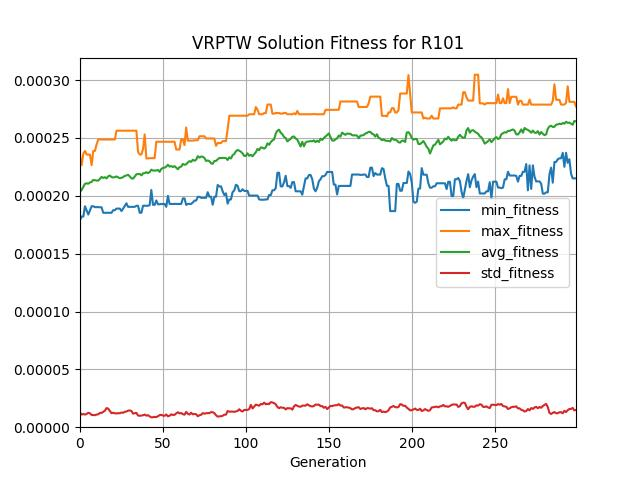

Source data for this figure (header and first rows):
generation, evaluated_individuals, min_fitness, max_fitness, avg_fitness, std_fitness
0, 11, 0.0001792, 0.0002347, 0.0002035, 1.2512132857607238e-05
1, 27, 0.000182, 0.0002265, 0.0002051, 1.0894569653266972e-05
2, 13, 0.000182, 0.0002366, 0.0002077, 1.1454199388967521e-05
3, 21, 0.000191, 0.0002388, 0.0002104, 1.087935620536881e-05
4, 14, 0.0001875, 0.0002356, 0.0002108, 1.1499861651032545e-05
5, 14, 0.0001838, 0.0002356, 0.0002105, 1.2463013395730327e-05
6, 18, 0.0001875, 0.0002356, 0.0002115, 1.1985750672028832e-05
7, 18, 0.000191, 0.0002265, 0.0002121, 1.059599545297371e-05
8, 15, 0.000191, 0.0002388, 0.0002137, 1.0467587352534205e-05
9, 18, 0.0001902, 0.0002388, 0.0002134, 1.0396605646236547e-05
10, 12, 0.0001902, 0.0002444, 0.0002132, 1.0888267900228258e-05
11, 18, 0.0001902, 0.0002487, 0.0002131, 1.1164201560526211e-05
12, 14, 0.0001901, 0.0002487, 0.0002148, 1.2312995551386743e-05
13, 8, 0.0001901, 0.0002487, 0.0002163, 1.2410667973325344e-05
14, 18, 0.0001853, 0.0002487, 0.0002154, 1.3240149492524381e-05
15, 11, 0.0001853, 0.0002487, 0.0002161, 1.4258459864003488e-05
16, 13, 0.0001853, 0.0002487, 0.000215, 1.652951731309488e-05
17, 7, 0.0001853, 0.0002487, 0.0002169, 1.6028131638779463e-05
18, 10, 0.0001853, 0.0002487, 0.0002175, 1.409431878949121e-05
19, 18, 0.0001853, 0.0002487, 0.0002162, 1.2127705049451526e-05
20, 7, 0.0001876, 0.0002487, 0.0002159, 1.2473913769781338e-05
21, 19, 0.0001876, 0.0002487, 0.0002161, 1.2029982630369743e-05
22, 20, 0.000189, 0.0002563, 0.0002168, 1.1890691226756825e-05
23, 11, 0.000189, 0.0002563, 0.0002159, 1.2099128527110835e-05
24, 16, 0.000189, 0.0002563, 0.0002152, 1.2070257679854845e-05
25, 13, 0.0001868, 0.0002563, 0.0002155, 1.2669134852900705e-05
26, 7, 0.000189, 0.0002563, 0.0002162, 1.2529669074133665e-05
27, 17, 0.0001913, 0.0002563, 0.0002172, 1.3239641471752528e-05
28, 12, 0.0001935, 0.0002563, 0.0002176, 1.3621891671662629e-05
29, 15, 0.0001905, 0.0002563, 0.0002182, 1.4288727891577758e-05
30, 17, 0.0001905, 0.0002563, 0.0002168, 1.4505050168073366e-05
31, 14, 0.0001905, 0.0002563, 0.0002151, 1.4053002309310238e-05
32, 17, 0.0001905, 0.0002563, 0.0002149, 1.1689276480881222e-05
33, 16, 0.0001905, 0.0002563, 0.0002166, 1.21196561907437e-05
34, 26, 0.0001914, 0.0002563, 0.0002186, 1.235475874929055e-05
35, 9, 0.0001914, 0.0002378, 0.0002188, 1.0058117188401342e-05
36, 17, 0.0001854, 0.0002357, 0.0002189, 9.866145265760102e-06
37, 11, 0.0001854, 0.0002357, 0.0002177, 1.0113504530288781e-05
38, 10, 0.0001914, 0.0002405, 0.0002195, 1.030560080560898e-05
39, 17, 0.0001914, 0.0002531, 0.0002196, 1.0923894397845716e-05
40, 11, 0.0001914, 0.0002323, 0.0002204, 9.969391010332095e-06
41, 23, 0.0001914, 0.0002323, 0.0002196, 1.0407352483888596e-05
42, 11, 0.000192, 0.0002326, 0.0002205, 9.333818691107564e-06
43, 18, 0.000205, 0.0002326, 0.0002226, 8.499626904794369e-06
44, 21, 0.0001922, 0.0002326, 0.0002219, 8.627950327915727e-06
45, 19, 0.0001922, 0.0002326, 0.0002218, 8.911023076592864e-06
46, 17, 0.000196, 0.0002467, 0.0002218, 8.738126521555614e-06
47, 16, 0.0001927, 0.0002467, 0.0002224, 9.480518648332273e-06
48, 13, 0.0001927, 0.0002467, 0.0002207, 1.0457982121023017e-05
49, 10, 0.0001929, 0.0002467, 0.0002232, 1.0666136902125064e-05
50, 13, 0.0001929, 0.0002467, 0.0002241, 1.0070299053004899e-05
51, 12, 0.0001929, 0.0002467, 0.0002243, 9.83139365314303e-06
52, 10, 0.0001905, 0.0002467, 0.0002252, 1.1004073318435407e-05
53, 13, 0.0002, 0.0002467, 0.0002268, 9.430801674658358e-06
54, 18, 0.000193, 0.0002467, 0.0002252, 9.923686699156986e-06
55, 9, 0.000193, 0.0002467, 0.0002257, 1.1071794188043325e-05
56, 9, 0.000193, 0.0002467, 0.0002249, 1.0593920036676918e-05
57, 12, 0.000193, 0.0002467, 0.0002257, 1.0699454330979102e-05
58, 14, 0.000193, 0.00024, 0.0002243, 1.1961385787440514e-05
59, 20, 0.000193, 0.00024, 0.000223, 1.290564727423729e-05
... 240 more rows
